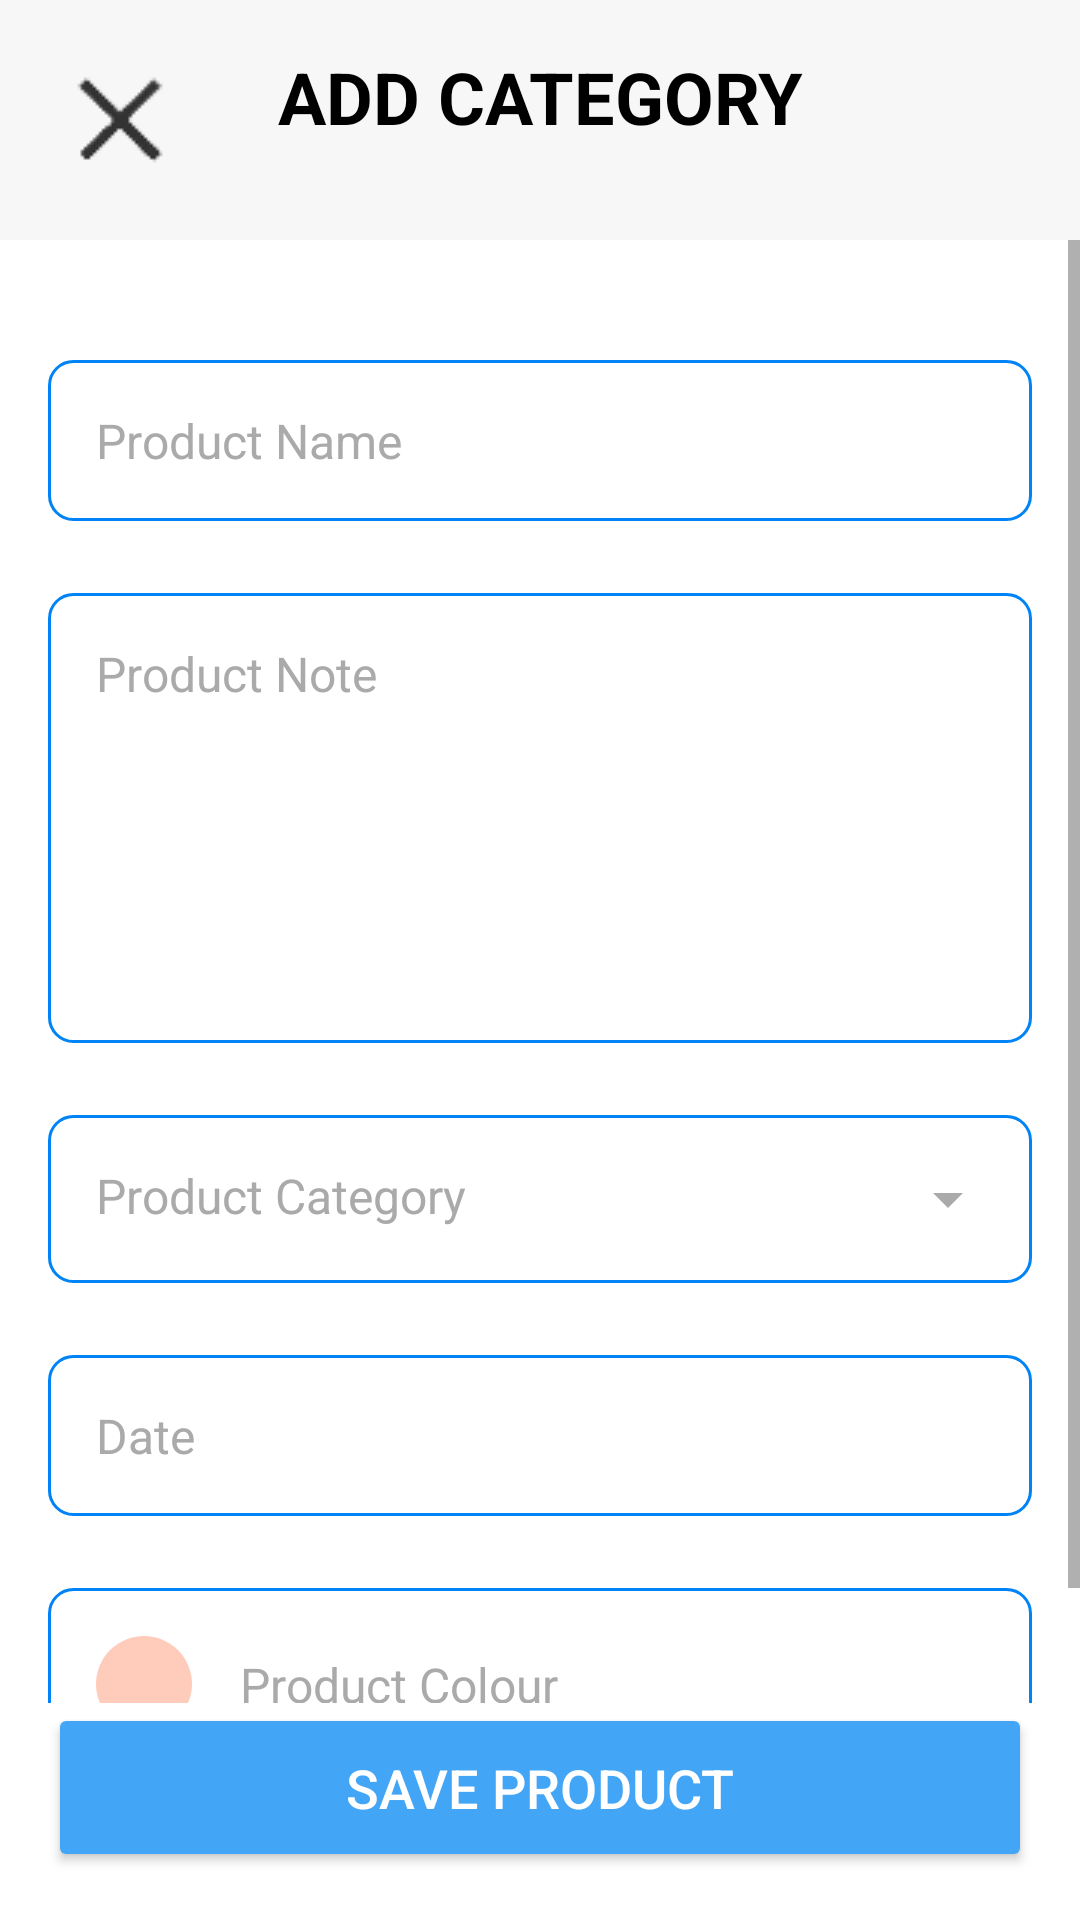

This screen was rendered from an Android layout file. Write that file and the resources it references.
<!-- AndroidManifest.xml: application theme Theme.MyProduct -->
<!-- res/layout/add_product.xml -->
<?xml version="1.0" encoding="utf-8"?>
<androidx.constraintlayout.widget.ConstraintLayout xmlns:android="http://schemas.android.com/apk/res/android"
    xmlns:app="http://schemas.android.com/apk/res-auto"
    xmlns:tools="http://schemas.android.com/tools"
    android:layout_width="match_parent"
    android:layout_height="match_parent"
    android:background="@color/white">

    
    <LinearLayout
        android:id="@+id/header_layout"
        android:layout_width="match_parent"
        android:layout_height="wrap_content"
        android:orientation="horizontal"
        android:padding="16dp"
        android:background="#F7F7F7"
        app:layout_constraintTop_toTopOf="parent">

        <ImageButton
            android:id="@+id/btn_close"
            android:layout_width="48dp"
            android:layout_height="48dp"
            android:src="@drawable/img_23"
            android:background="@drawable/circle_button_background"
            android:contentDescription="Close"
            android:padding="12dp" />

        <TextView
            android:layout_width="0dp"
            android:layout_height="wrap_content"
            android:layout_weight="1"
            android:text="ADD CATEGORY"
            android:textSize="24sp"
            android:textStyle="bold"
            android:textColor="#000000"
            android:gravity="center" />

        <View
            android:layout_width="48dp"
            android:layout_height="48dp" />
    </LinearLayout>

    
    <ScrollView
        android:layout_width="match_parent"
        android:layout_height="0dp"
        app:layout_constraintTop_toBottomOf="@id/header_layout"
        app:layout_constraintBottom_toTopOf="@id/btn_save_product">

        <LinearLayout
            android:layout_width="match_parent"
            android:layout_height="wrap_content"
            android:orientation="vertical"
            android:padding="16dp">

            
            <EditText
                android:id="@+id/et_product_name"
                android:layout_width="match_parent"
                android:layout_height="wrap_content"
                android:layout_marginTop="24dp"
                android:background="@drawable/edit_text_background"
                android:hint="Product Name"
                android:padding="16dp"
                android:textColorHint="#AAAAAA"
                android:textSize="16sp"
                android:inputType="text"
                android:importantForAutofill="no" />

            
            <EditText
                android:id="@+id/et_product_note"
                android:layout_width="match_parent"
                android:layout_height="150dp"
                android:layout_marginTop="24dp"
                android:background="@drawable/edit_text_background"
                android:hint="Product Note"
                android:padding="16dp"
                android:gravity="top|start"
                android:textColorHint="#AAAAAA"
                android:textSize="16sp"
                android:inputType="textMultiLine"
                android:importantForAutofill="no" />

            
            <androidx.constraintlayout.widget.ConstraintLayout
                android:id="@+id/layout_category_dropdown"
                android:layout_width="match_parent"
                android:layout_height="wrap_content"
                android:layout_marginTop="24dp"
                android:background="@drawable/edit_text_background"
                android:padding="16dp">

                <TextView
                    android:id="@+id/tv_productcategory"
                    android:layout_width="0dp"
                    android:layout_height="wrap_content"
                    android:text="Product Category"
                    android:textSize="16sp"
                    android:textColor="#AAAAAA"
                    app:layout_constraintStart_toStartOf="parent"
                    app:layout_constraintTop_toTopOf="parent"
                    app:layout_constraintEnd_toStartOf="@id/iv_dropdown" />

                <ImageView
                    android:id="@+id/iv_dropdown"
                    android:layout_width="24dp"
                    android:layout_height="24dp"
                    android:src="@drawable/ic_dropdown"
                    app:layout_constraintEnd_toEndOf="parent"
                    app:layout_constraintTop_toTopOf="parent"
                    app:layout_constraintBottom_toBottomOf="parent"
                    android:contentDescription="Dropdown" />
            </androidx.constraintlayout.widget.ConstraintLayout>

            
            <EditText
                android:id="@+id/et_date"
                android:layout_width="match_parent"
                android:layout_height="wrap_content"
                android:layout_marginTop="24dp"
                android:background="@drawable/edit_text_background"
                android:hint="Date"
                android:padding="16dp"
                android:textColorHint="#AAAAAA"
                android:textSize="16sp"
                android:inputType="date"
                android:importantForAutofill="no" />

            
            <androidx.constraintlayout.widget.ConstraintLayout
                android:id="@+id/layout_color_picker"
                android:layout_width="match_parent"
                android:layout_height="wrap_content"
                android:layout_marginTop="24dp"
                android:background="@drawable/edit_text_background"
                android:padding="16dp">

                <View
                    android:id="@+id/color_circle"
                    android:layout_width="32dp"
                    android:layout_height="32dp"
                    android:background="@drawable/color_circle"
                    app:layout_constraintStart_toStartOf="parent"
                    app:layout_constraintTop_toTopOf="parent"
                    app:layout_constraintBottom_toBottomOf="parent" />

                <TextView
                    android:layout_width="0dp"
                    android:layout_height="wrap_content"
                    android:text="Product Colour"
                    android:textSize="16sp"
                    android:textColor="#AAAAAA"
                    android:layout_marginStart="16dp"
                    app:layout_constraintStart_toEndOf="@id/color_circle"
                    app:layout_constraintTop_toTopOf="parent"
                    app:layout_constraintBottom_toBottomOf="parent"
                    app:layout_constraintEnd_toEndOf="parent" />
            </androidx.constraintlayout.widget.ConstraintLayout>
        </LinearLayout>
    </ScrollView>

    
    <Button
        android:id="@+id/btn_save_product"
        android:layout_width="match_parent"
        android:layout_height="wrap_content"
        android:layout_margin="16dp"
        android:backgroundTint="@color/blue"
        android:text="Save Product"
        android:textColor="@color/white"
        android:textSize="18sp"
        android:paddingVertical="16dp"
        app:layout_constraintBottom_toBottomOf="parent"
        app:layout_constraintStart_toStartOf="parent"
        app:layout_constraintEnd_toEndOf="parent" />

</androidx.constraintlayout.widget.ConstraintLayout>
<!-- resources referenced by this layout -->
<resources>
  <color name="blue">#42A5F5</color>
  <color name="white">#FFFFFFFF</color>
  <!-- drawable color_circle (drawable) -->
  <?xml version="1.0" encoding="utf-8"?>
  <shape xmlns:android="http://schemas.android.com/apk/res/android"
      android:shape="oval">
      <solid android:color="#FFCCBC" />
  </shape>
  <!-- drawable edit_text_background (drawable) -->
  <?xml version="1.0" encoding="utf-8"?>
  <shape xmlns:android="http://schemas.android.com/apk/res/android">
      <solid android:color="#FFFFFF" />
      <corners android:radius="8dp" />
      <stroke
          android:width="1dp"
          android:color="#0083F6" />
  </shape>
  <!-- drawable ic_dropdown (drawable) -->
  <?xml version="1.0" encoding="utf-8"?>
  <vector xmlns:android="http://schemas.android.com/apk/res/android"
      android:width="24dp"
      android:height="24dp"
      android:viewportWidth="24.0"
      android:viewportHeight="24.0">
      <path
          android:fillColor="#AAAAAA"
          android:pathData="M7,10l5,5 5,-5z"/>
  </vector>
  <!-- drawable img_23: png bitmap (drawable, 1720 bytes) -->
  <style name="Theme.MyProduct" parent="Theme.MaterialComponents.DayNight.NoActionBar">
          
          <item name="colorPrimary">@color/purple_500</item>
          <item name="colorPrimaryVariant">@color/purple_700</item>
          <item name="colorOnPrimary">@color/white</item>
          <item name="colorSecondary">@color/teal_200</item>
          <item name="colorOnSecondary">@color/black</item>
      </style>
  <color name="purple_500">#6200EE</color>
  <color name="purple_700">#3700B3</color>
  <color name="teal_200">#03DAC5</color>
  <color name="black">#FF000000</color>
</resources>
